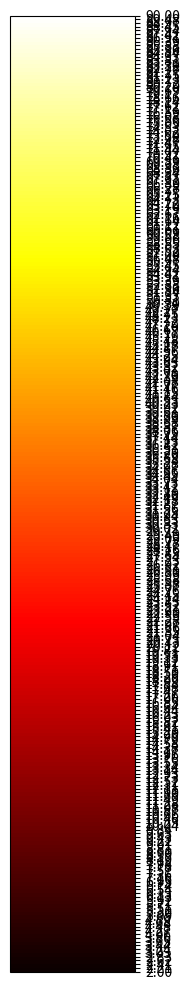
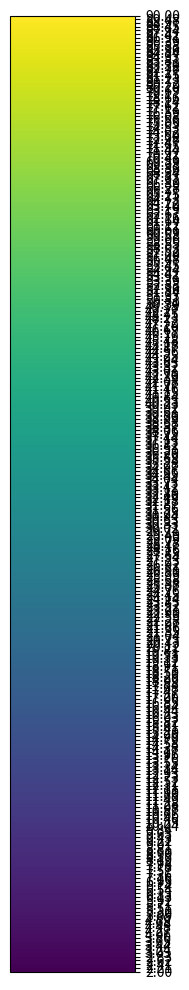
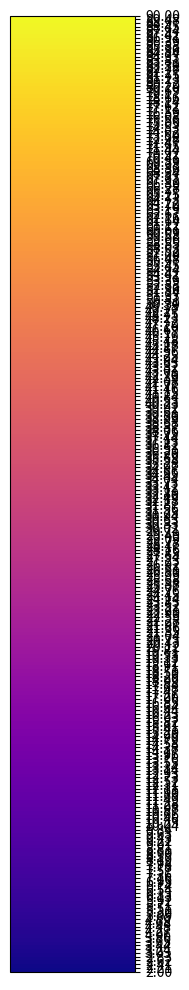
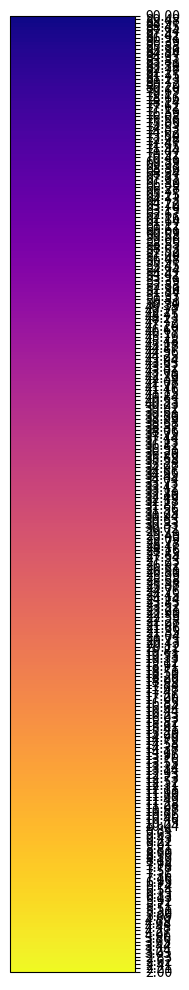
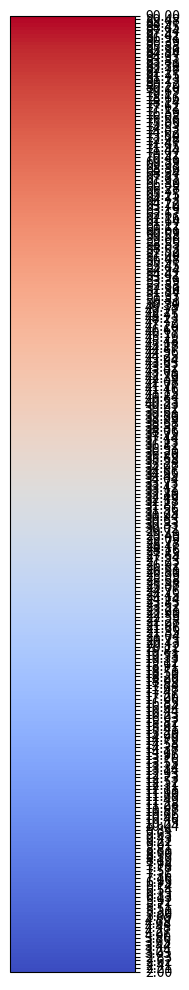
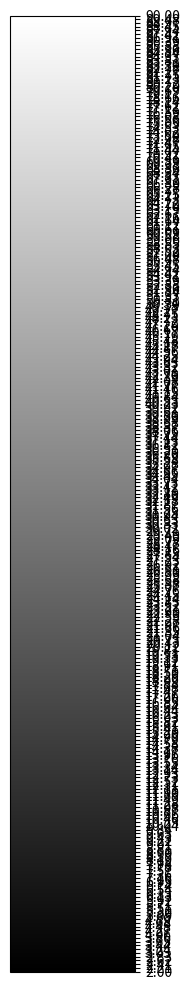
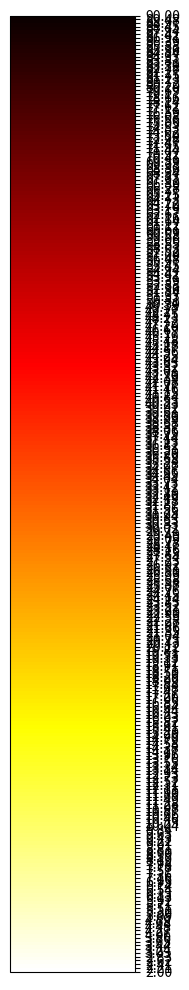
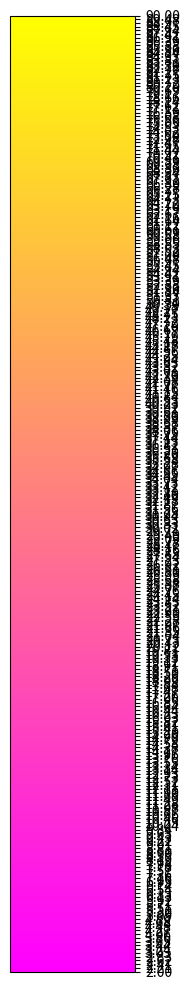
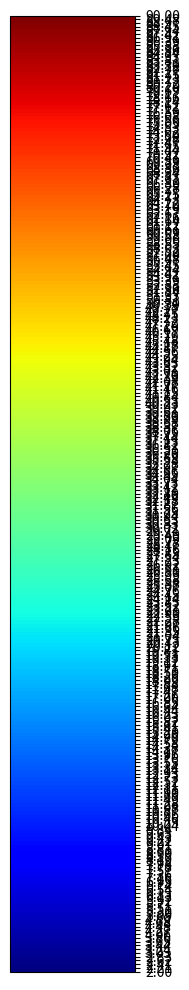
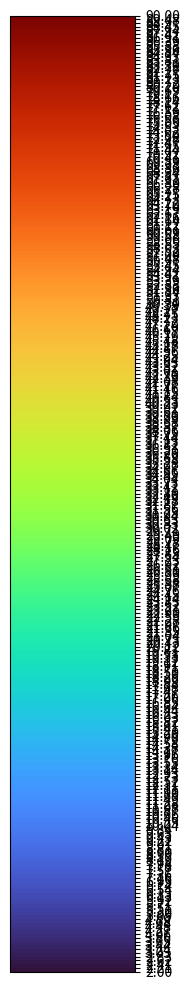
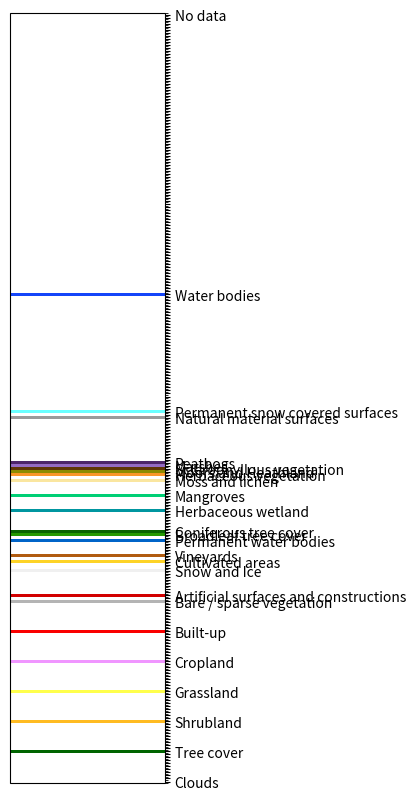

Reproduce these figures in Python, in order. (Note: this script raises an exception after producing the figures.)
import os
import numpy as np
import matplotlib.pyplot as plt
import matplotlib.colors as mcolors

# Fuel palette string
fuelPalette = """# S2GLC - Land cover classification of Sentinel-2
# CBK PAN, http://s2glc.cbk.waw.pl/extension
# Detailed changelog can be found at: http://s2glc.cbk.waw.pl/extension
#
# QGIS Generated Color Map Export File
# Pixel value, R, G, B, Opacity, Class name
INTERPOLATION:INTERPOLATED
0,255,255,255,255,Clouds
10,0,100,0,255,Tree cover
20,255,187,34,255,Shrubland
30,255,255,76,255,Grassland
40,240,150,255,255,Cropland
50,250,0,0,255,Built-up
60,180,180,180,255,Bare / sparse vegetation
70,240,240,240,255,Snow and Ice
62,210,0,0,255,Artificial surfaces and constructions
73,253,211,39,255,Cultivated areas
75,176,91,16,255,Vineyards
80,0,100,200,255,Permanent water bodies
82,35,152,0,255,Broadleaf tree cover
83,8,98,0,255,Coniferous tree cover
90,0,150,160,255,Herbaceous wetland
95,0,207,117,255,Mangroves
100,250,230,160,255,Moss and lichen
102,249,150,39,255,Herbaceous vegetation
103,141,139,0,255,Moors and Heathland
104,95,53,6,255,Sclerophyllous vegetation
105,149,107,196,255,Marshes
106,77,37,106,255,Peatbogs
121,154,154,154,255,Natural material surfaces
123,106,255,255,255,Permanent snow covered surfaces
162,20,69,249,255,Water bodies
255,255,255,255,255,No data"""

def parse_fuel_palette(palette_str):
    """
    Parse the fuelPalette string into a dictionary mapping pixel values to (r, g, b, a, class_name).
    For pixel values 0 and 255 the alpha is forced to 0.
    """
    palette_dict = {}
    for line in palette_str.splitlines():
        line = line.strip()
        if not line or line.startswith("#") or line.startswith("INTERPOLATION"):
            continue
        parts = line.split(',')
        if len(parts) < 6:
            continue
        try:
            pixel = int(parts[0])
            r = int(parts[1])
            g = int(parts[2])
            b = int(parts[3])
            a = int(parts[4])
        except ValueError:
            continue
        class_name = parts[5].strip()
        # Force transparency for indices 0 and 255
        if pixel in (0, 255):
            a = 0
        palette_dict[pixel] = (r, g, b, a, class_name)
    return palette_dict

def generate_colormap_header_generic(colormaps, num_samples=10, scalemap=[0, 0.9, 1],
                                     alpha=[0.3, 0.6, 0.8, 1], cbarPath=None, cbarTextRange=[2, 90]):
    """
    Generate a C++ header snippet for a list of matplotlib colormaps.
    For each colormap, create an array with num_samples values.
    If cbarPath is provided, a colorbar image is generated.
    """
    header = ""
    # Prepare interpolation arrays for scaling
    scale_input = np.linspace(0, 1, len(scalemap))
    alpha_input = np.linspace(0, 1, len(alpha))
    
    for cmap_name in colormaps:
        try:
            cmap = plt.get_cmap(cmap_name)
        except ValueError:
            continue

        header += f"static const ColorEntry {cmap_name}Colormap[colormapSize] = {{\n"
        for i in range(num_samples):
            idx = i / (num_samples - 1)
            idx_scaled = np.interp(idx, scale_input, scalemap)
            color = cmap(idx_scaled)
            a_interp = np.interp(idx, alpha_input, alpha)
            r, g, b = [int(255 * x) for x in color[:3]]
            a_val = int(255 * a_interp)
            header += f"    {{{r}, {g}, {b}, {a_val}}},\n"
        header += "};\n\n"

        if cbarPath is not None:
            fig, ax = plt.subplots(figsize=(2, 10))
            bounds = np.linspace(0, 1, num_samples + 1)
            norm = mcolors.BoundaryNorm(bounds, cmap.N)
            sm = plt.cm.ScalarMappable(norm=norm, cmap=cmap)
            cb = plt.colorbar(sm, cax=ax, ticks=bounds)
            scaled_positions = [np.interp(i/num_samples, scale_input, scalemap) *
                                (cbarTextRange[1]-cbarTextRange[0]) + cbarTextRange[0]
                                for i in range(num_samples+1)]
            cb.set_ticklabels([f"{v:.2f}" for v in scaled_positions])
            plt.tight_layout()
            os.makedirs(cbarPath, exist_ok=True)
            plt.savefig(os.path.join(cbarPath, f"{cmap_name}.png"), bbox_inches='tight', dpi=300)
            plt.close()
    return header

def generate_fuel_header(palette_str, cbarPath=None):
    """
    Generate a C++ header snippet for the 'fuel' colormap.
    The fuel colormap is an array of 256 ColorEntry values; for indices not defined
    in the palette the default transparent color {255,255,255,0} is used.
    """
    palette = parse_fuel_palette(palette_str)
    fuel_size = 256
    header = f"static const size_t fuelColormapSize = {fuel_size};\n\n"
    header += f"static const ColorEntry fuelColormap[fuelColormapSize] = {{\n"
    default_color = (255, 255, 255, 0)
    for i in range(fuel_size):
        if i in palette:
            r, g, b, a, class_name = palette[i]
            header += f"    {{{r}, {g}, {b}, {a}}}, // {i} - {class_name}\n"
        else:
            header += f"    {{{default_color[0]}, {default_color[1]}, {default_color[2]}, {default_color[3]}}}, // {i} - no value\n"
    header += "};\n\n"
    
    if cbarPath is not None:
        # Build a list of colors and labels for defined indices only
        colors = []
        tick_labels = []
        for i in range(fuel_size):
            if i in palette:
                r, g, b, a, class_name = palette[i]
                colors.append((r/255, g/255, b/255, a/255))
                tick_labels.append(class_name)
            else:
                colors.append((default_color[0]/255, default_color[1]/255, default_color[2]/255, default_color[3]/255))
                tick_labels.append("")
        cmap = mcolors.ListedColormap(colors, name="fuel")
        fig, ax = plt.subplots(figsize=(2, 10))
        bounds = np.linspace(0, fuel_size, fuel_size+1)
        norm = mcolors.BoundaryNorm(bounds, cmap.N)
        sm = plt.cm.ScalarMappable(norm=norm, cmap=cmap)
        cb = plt.colorbar(sm, cax=ax, ticks=np.arange(0.5, fuel_size, 1))
        cb.ax.set_yticklabels(tick_labels)
        plt.tight_layout()
        os.makedirs(cbarPath, exist_ok=True)
        plt.savefig(os.path.join(cbarPath, "fuel.png"), bbox_inches='tight', dpi=300)
        plt.close()
    return header

def generate_combined_header(output_file, generic_colormaps, num_samples=50,
                             scalemap=[0, 0.2, 0.5, 1], alpha=[0.3, 0.5, 0.9, 1],
                             cbarPath="cmaps/"):
    """
    Generate the complete C++ header including generic colormaps and the fuel colormap,
    plus a single static map with all colormaps.
    """
    # Start header guard and common includes
    header_content = """#ifndef COLORMAP_H
#define COLORMAP_H

#include <array>
#include <map>
#include <string>

typedef std::array<unsigned char, 4> ColorEntry;
constexpr size_t colormapSize = %d;

""" % num_samples

    # Generate generic colormaps
    header_content += generate_colormap_header_generic(generic_colormaps, num_samples, scalemap, alpha, cbarPath)

    # Generate fuel colormap (with size fixed to 256)
    header_content += generate_fuel_header(fuelPalette, cbarPath)

    # Build the single colormapMap with all entries
    header_content += "static const std::map<std::string, const ColorEntry*> colormapMap = {\n"
    for cmap_name in generic_colormaps:
        header_content += f'    {{"{cmap_name}", {cmap_name}Colormap}},\n'
    header_content += '    {"fuel", fuelColormap},\n'
    header_content += "};\n"
    header_content += "#endif // COLORMAP_H\n"

    # Write header to file
    os.makedirs(os.path.dirname(output_file), exist_ok=True)
    with open(output_file, "w") as f:
        f.write(header_content)
    print(f"Header file written to {output_file}")

# --- Usage Example ---

generic_colormaps = ['hot', 'viridis', 'plasma', 'plasma_r', 'coolwarm', 'grey', 'hot_r', 'spring', 'jet', 'turbo']
output_header_file = os.path.join("..", "src", "colormap.h")
generate_combined_header(output_header_file, generic_colormaps, num_samples=256,
                         scalemap=[0, 0.2, 0.5, 1], alpha=[0.3, 0.5, 0.9, 1],
                         cbarPath="cmaps/")
